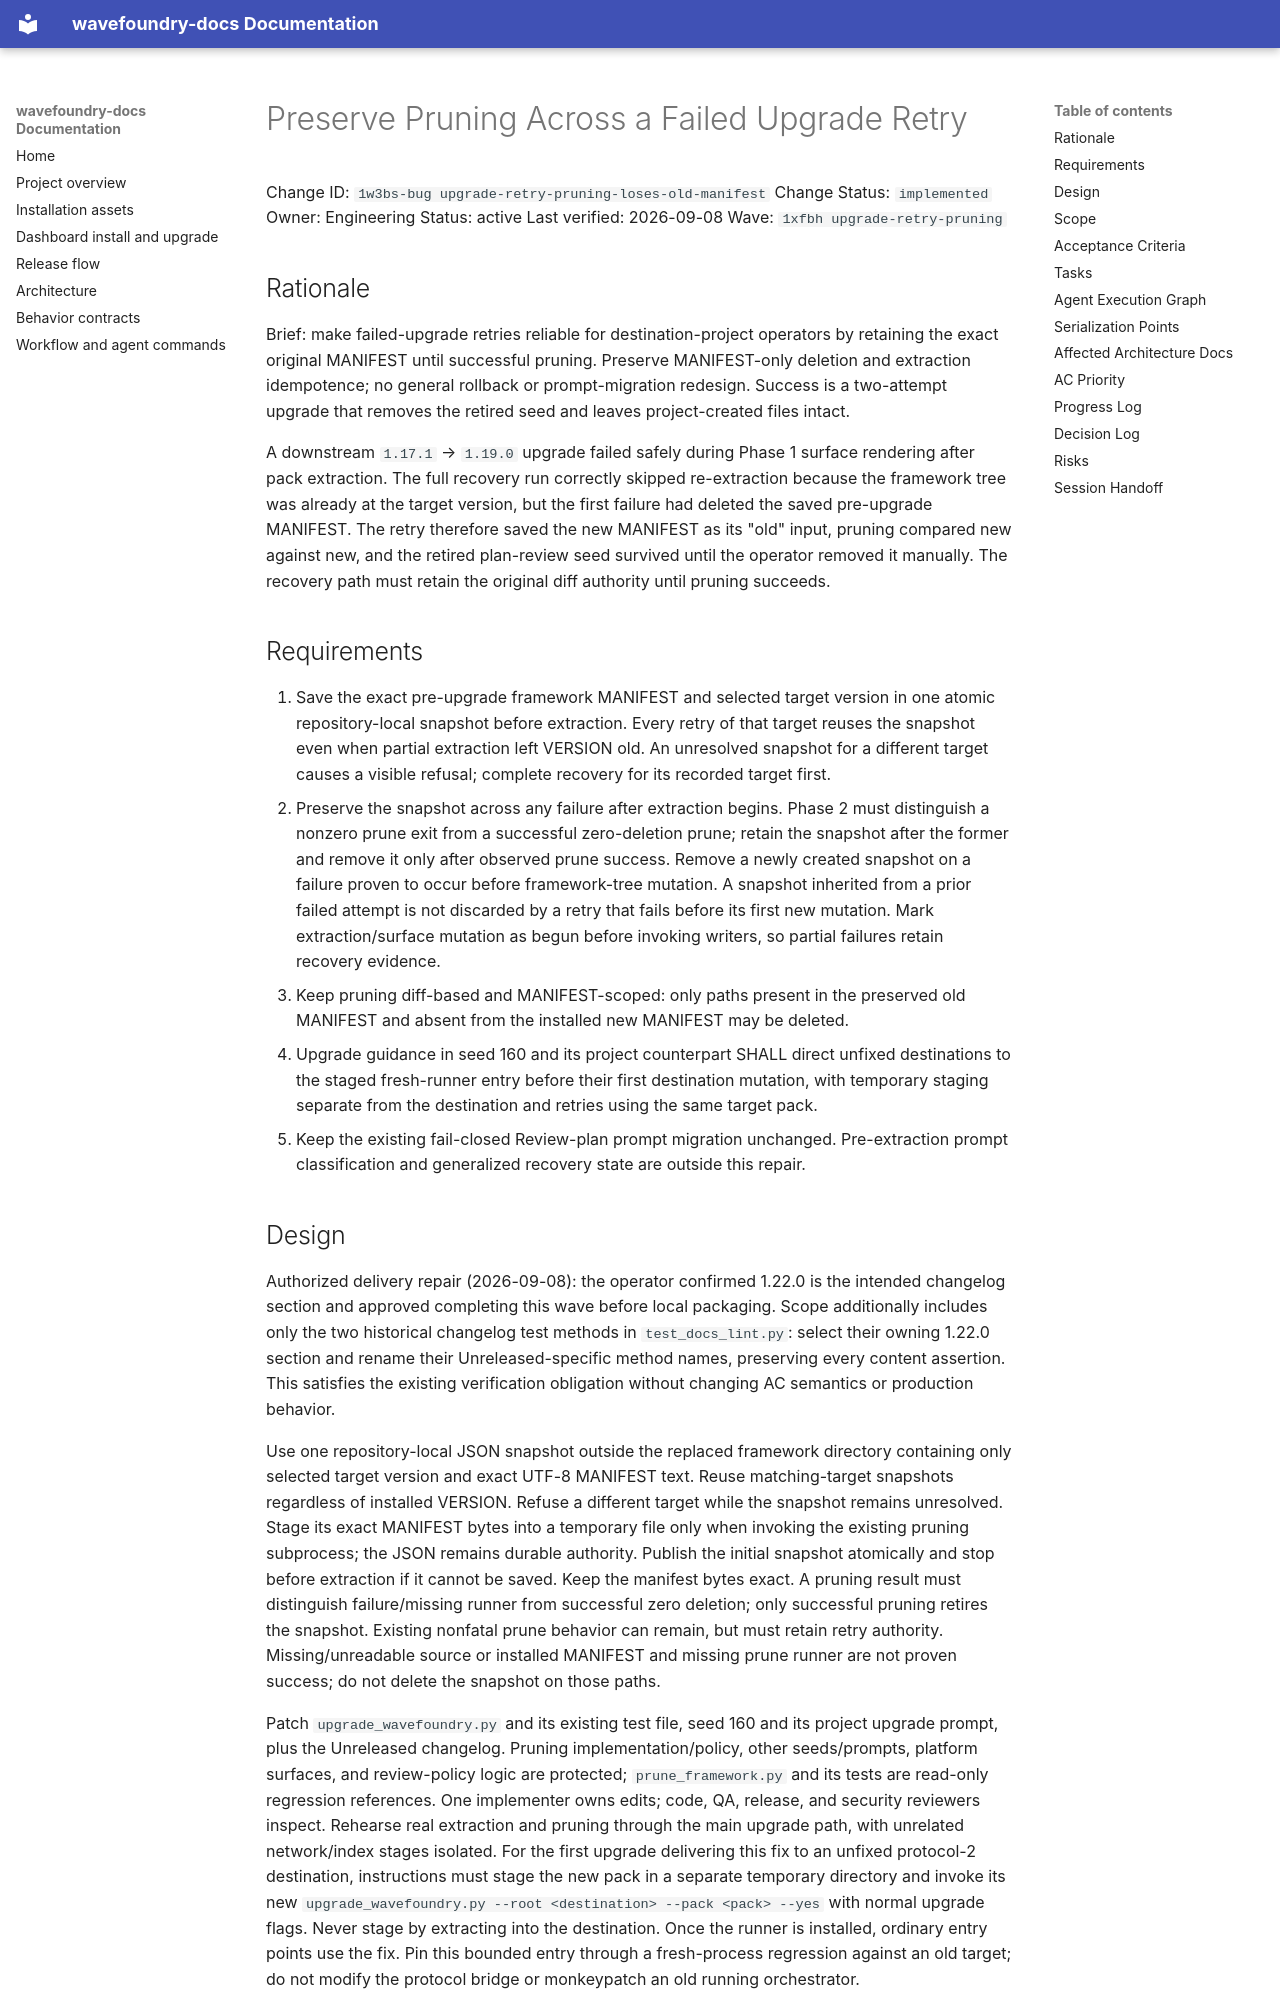

repository: coryhacking/wavefoundry · page: waves/1xfbh upgrade-retry-pruning/1w3bs-bug upgrade-retry-pruning-loses-old-manifest/index.html · generator: mkdocs

# Preserve Pruning Across a Failed Upgrade Retry

Change ID: `1w3bs-bug upgrade-retry-pruning-loses-old-manifest`
Change Status: `implemented`
Owner: Engineering
Status: active
Last verified: 2026-09-08
Wave: `1xfbh upgrade-retry-pruning`

## Rationale

Brief: make failed-upgrade retries reliable for destination-project operators by retaining the exact original MANIFEST until successful pruning. Preserve MANIFEST-only deletion and extraction idempotence; no general rollback or prompt-migration redesign. Success is a two-attempt upgrade that removes the retired seed and leaves project-created files intact.

A downstream `1.17.1` → `1.19.0` upgrade failed safely during Phase 1 surface rendering after pack extraction. The full recovery run correctly skipped re-extraction because the framework tree was already at the target version, but the first failure had deleted the saved pre-upgrade MANIFEST. The retry therefore saved the new MANIFEST as its "old" input, pruning compared new against new, and the retired plan-review seed survived until the operator removed it manually. The recovery path must retain the original diff authority until pruning succeeds.

## Requirements

1. Save the exact pre-upgrade framework MANIFEST and selected target version in one atomic repository-local snapshot before extraction. Every retry of that target reuses the snapshot even when partial extraction left VERSION old. An unresolved snapshot for a different target causes a visible refusal; complete recovery for its recorded target first.
2. Preserve the snapshot across any failure after extraction begins. Phase 2 must distinguish a nonzero prune exit from a successful zero-deletion prune; retain the snapshot after the former and remove it only after observed prune success. Remove a newly created snapshot on a failure proven to occur before framework-tree mutation. A snapshot inherited from a prior failed attempt is not discarded by a retry that fails before its first new mutation. Mark extraction/surface mutation as begun before invoking writers, so partial failures retain recovery evidence.
3. Keep pruning diff-based and MANIFEST-scoped: only paths present in the preserved old MANIFEST and absent from the installed new MANIFEST may be deleted.
5. Upgrade guidance in seed 160 and its project counterpart SHALL direct unfixed destinations to the staged fresh-runner entry before their first destination mutation, with temporary staging separate from the destination and retries using the same target pack.
4. Keep the existing fail-closed Review-plan prompt migration unchanged. Pre-extraction prompt classification and generalized recovery state are outside this repair.
